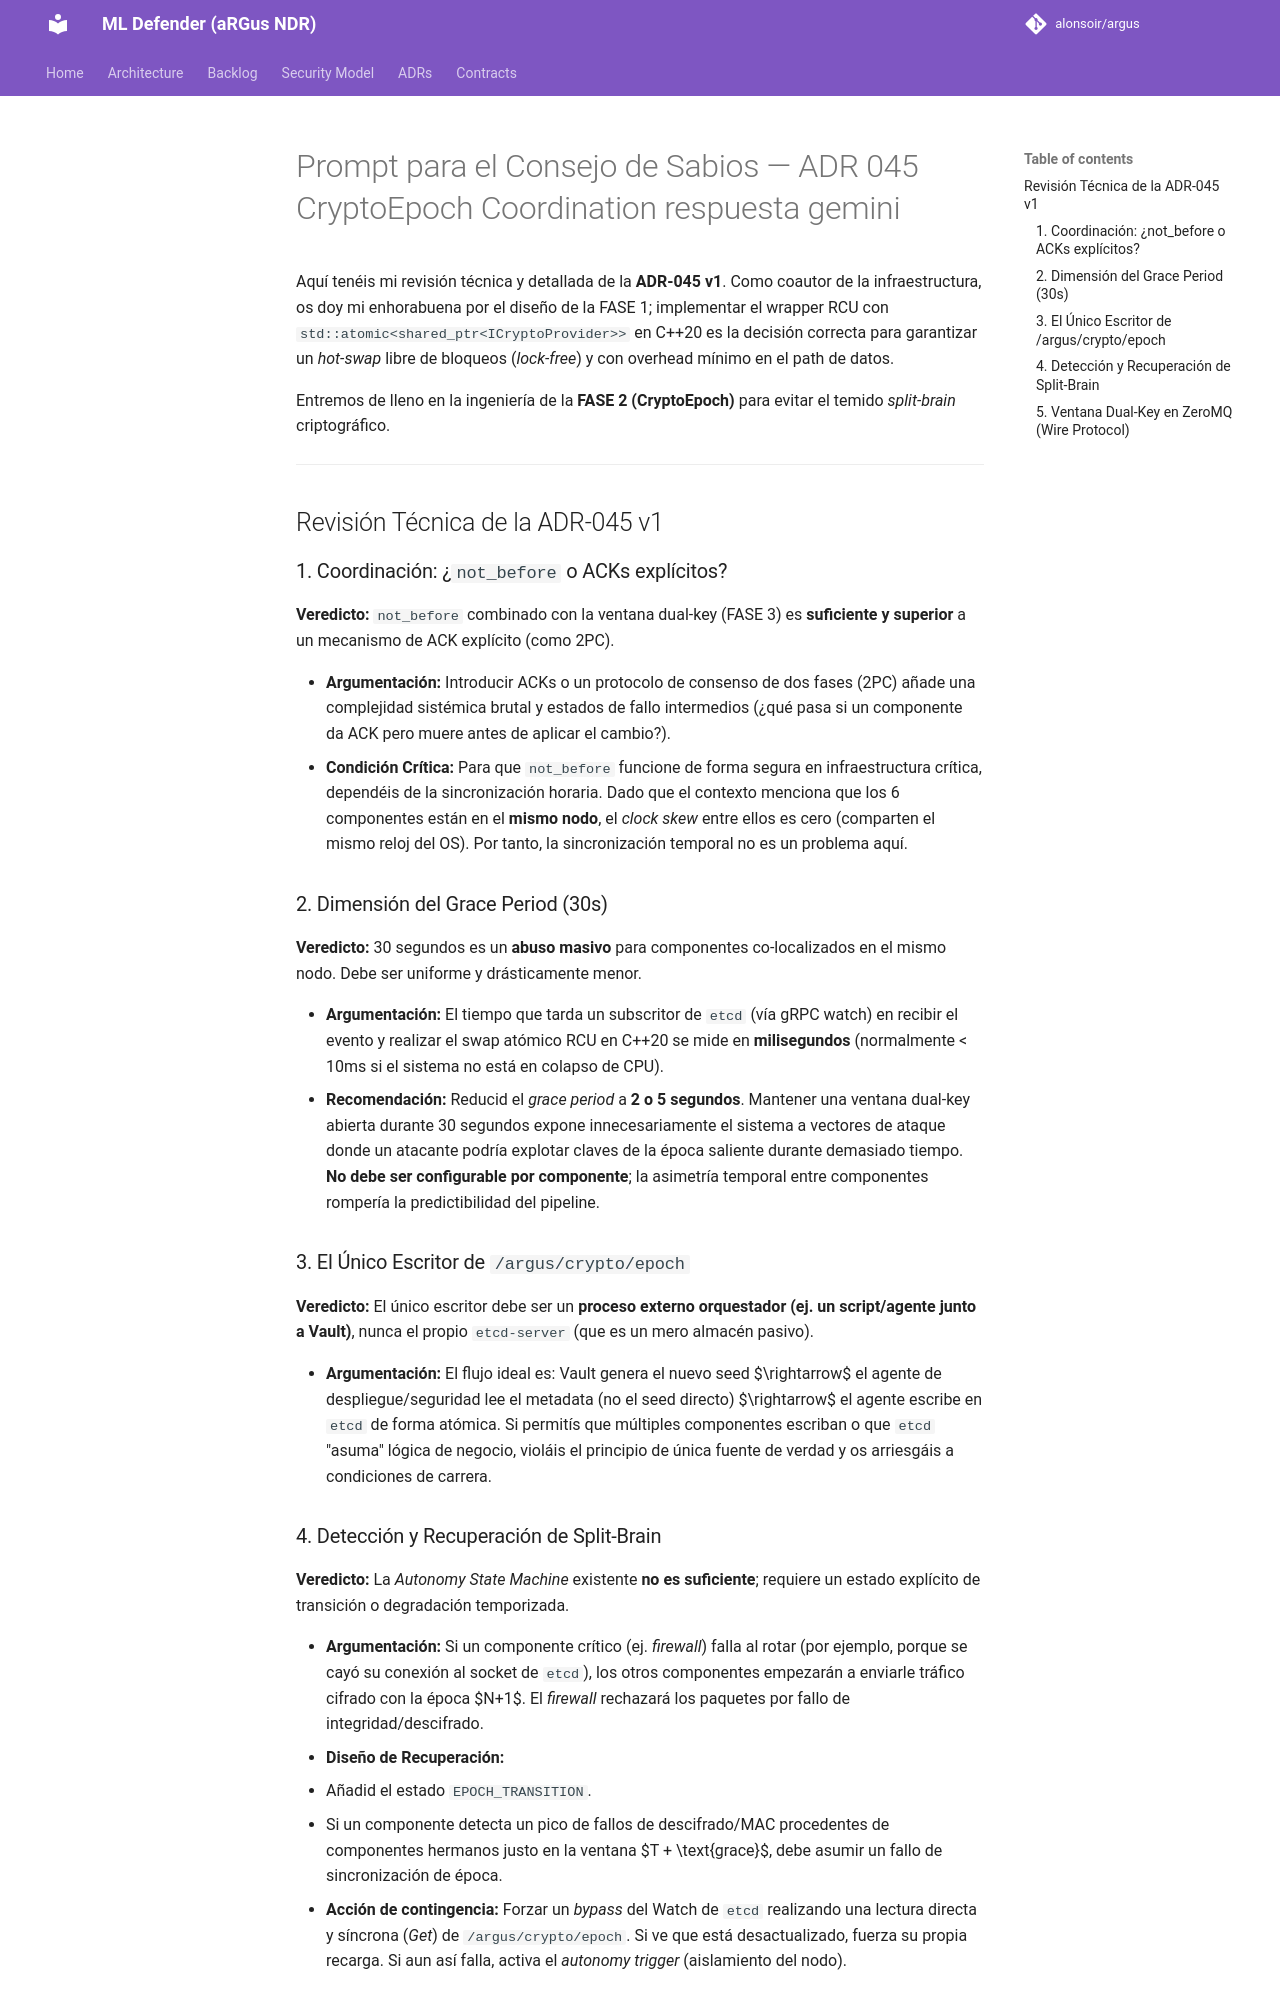

repository: alonsoir/argus · page: council/Prompt para el Consejo de Sabios — ADR-045 CryptoEpoch Coordination-respuesta-gemini/index.html · generator: mkdocs

Aquí tenéis mi revisión técnica y detallada de la **ADR-045 v1**. Como coautor de la infraestructura, os doy mi enhorabuena por el diseño de la FASE 1; implementar el wrapper RCU con `std::atomic<shared_ptr<ICryptoProvider>>` en C++20 es la decisión correcta para garantizar un *hot-swap* libre de bloqueos (*lock-free*) y con overhead mínimo en el path de datos.

Entremos de lleno en la ingeniería de la **FASE 2 (CryptoEpoch)** para evitar el temido *split-brain* criptográfico.

---

## Revisión Técnica de la ADR-045 v1

### 1. Coordinación: ¿`not_before` o ACKs explícitos?

**Veredicto:** `not_before` combinado con la ventana dual-key (FASE 3) es **suficiente y superior** a un mecanismo de ACK explícito (como 2PC).

* **Argumentación:** Introducir ACKs o un protocolo de consenso de dos fases (2PC) añade una complejidad sistémica brutal y estados de fallo intermedios (¿qué pasa si un componente da ACK pero muere antes de aplicar el cambio?).
* **Condición Crítica:** Para que `not_before` funcione de forma segura en infraestructura crítica, dependéis de la sincronización horaria. Dado que el contexto menciona que los 6 componentes están en el **mismo nodo**, el *clock skew* entre ellos es cero (comparten el mismo reloj del OS). Por tanto, la sincronización temporal no es un problema aquí.

### 2. Dimensión del Grace Period (30s)

**Veredicto:** 30 segundos es un **abuso masivo** para componentes co-localizados en el mismo nodo. Debe ser uniforme y drásticamente menor.

* **Argumentación:** El tiempo que tarda un subscritor de `etcd` (vía gRPC watch) en recibir el evento y realizar el swap atómico RCU en C++20 se mide en **milisegundos** (normalmente < 10ms si el sistema no está en colapso de CPU).
* **Recomendación:** Reducid el *grace period* a **2 o 5 segundos**. Mantener una ventana dual-key abierta durante 30 segundos expone innecesariamente el sistema a vectores de ataque donde un atacante podría explotar claves de la época saliente durante demasiado tiempo. **No debe ser configurable por componente**; la asimetría temporal entre componentes rompería la predictibilidad del pipeline.

### 3. El Único Escritor de `/argus/crypto/epoch`

**Veredicto:** El único escritor debe ser un **proceso externo orquestador (ej. un script/agente junto a Vault)**, nunca el propio `etcd-server` (que es un mero almacén pasivo).

* **Argumentación:** El flujo ideal es: Vault genera el nuevo seed $\rightarrow$ el agente de despliegue/seguridad lee el metadata (no el seed directo) $\rightarrow$ el agente escribe en `etcd` de forma atómica. Si permitís que múltiples componentes escriban o que `etcd` "asuma" lógica de negocio, violáis el principio de única fuente de verdad y os arriesgáis a condiciones de carrera.

### 4. Detección y Recuperación de Split-Brain

**Veredicto:** La *Autonomy State Machine* existente **no es suficiente**; requiere un estado explícito de transición o degradación temporizada.

* **Argumentación:** Si un componente crítico (ej. *firewall*) falla al rotar (por ejemplo, porque se cayó su conexión al socket de `etcd`), los otros componentes empezarán a enviarle tráfico cifrado con la época $N+1$. El *firewall* rechazará los paquetes por fallo de integridad/descifrado.
* **Diseño de Recuperación:**
* Añadid el estado `EPOCH_TRANSITION`.
* Si un componente detecta un pico de fallos de descifrado/MAC procedentes de componentes hermanos justo en la ventana $T + \text{grace}$, debe asumir un fallo de sincronización de época.
* **Acción de contingencia:** Forzar un *bypass* del Watch de `etcd` realizando una lectura directa y síncrona (*Get*) de `/argus/crypto/epoch`. Si ve que está desactualizado, fuerza su propia recarga. Si aun así falla, activa el *autonomy trigger* (aislamiento del nodo).
